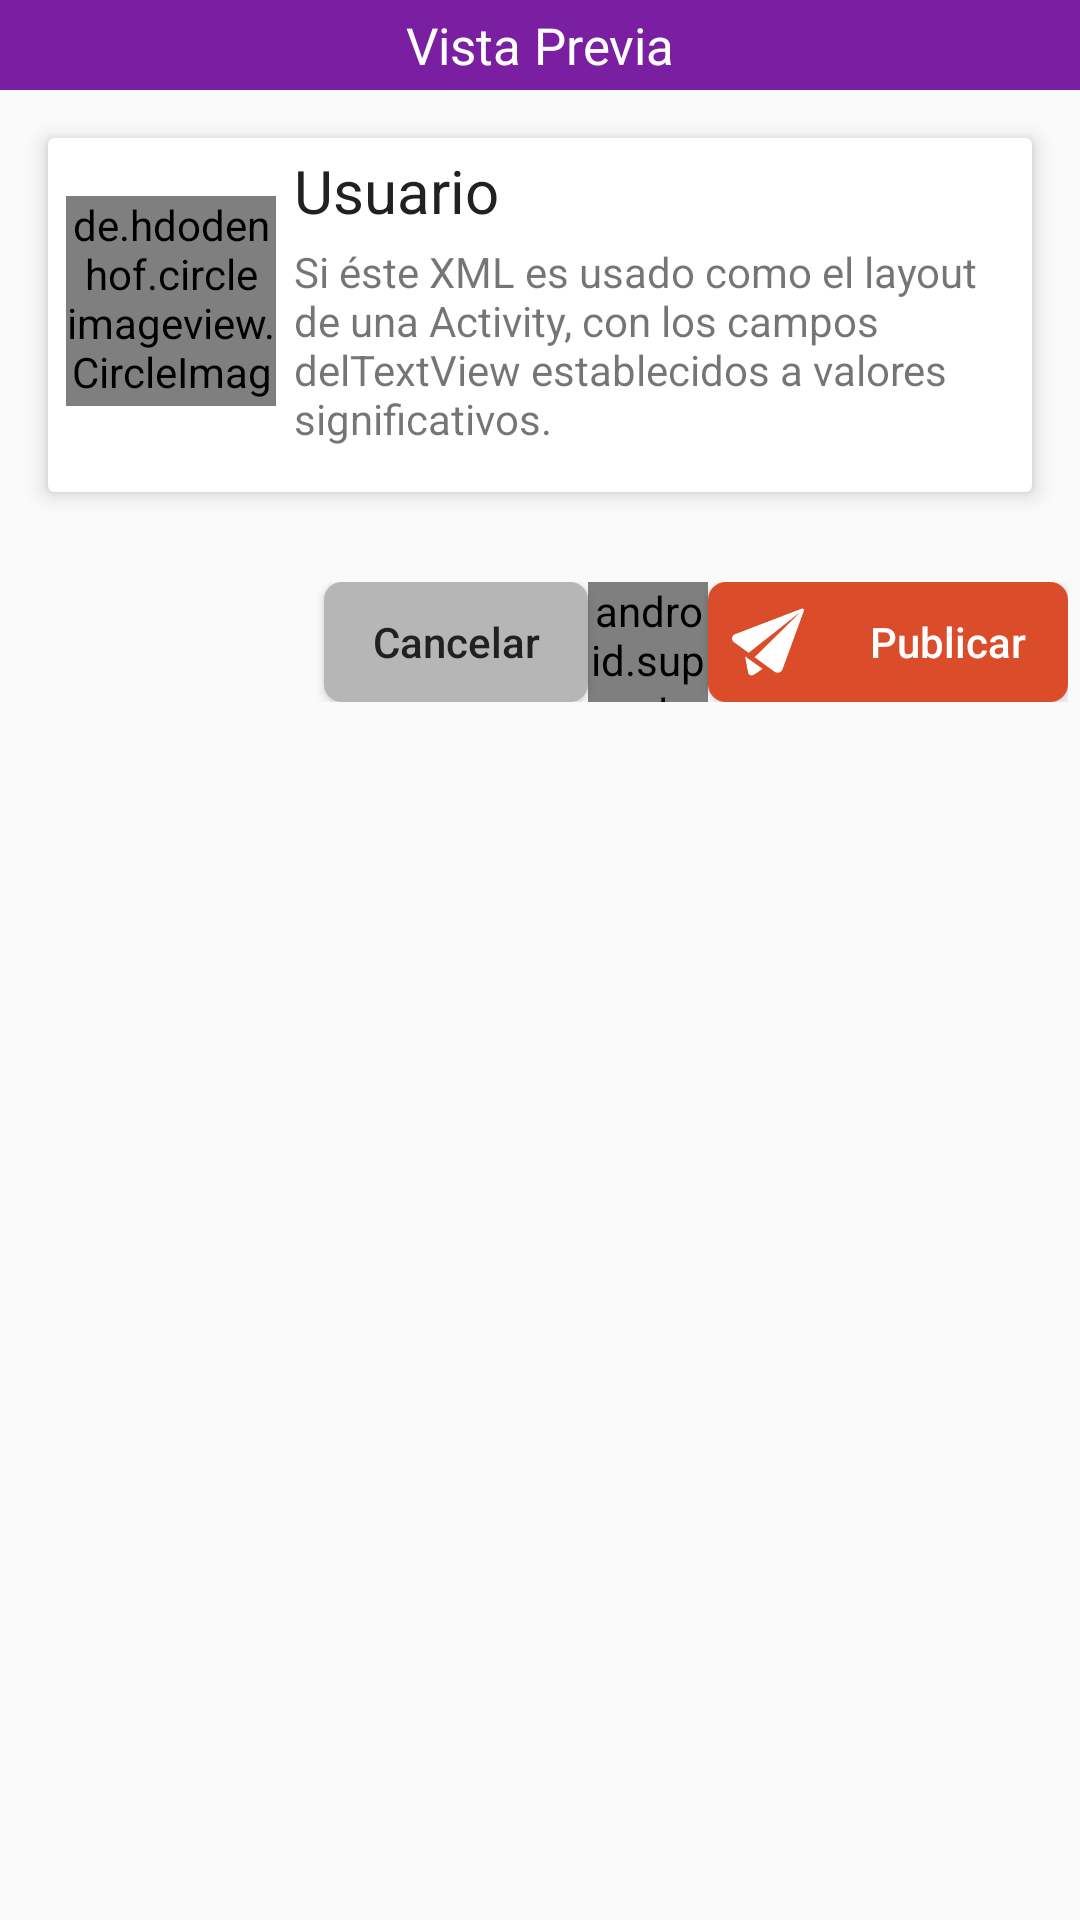

The Android layout XML behind this screen, and the referenced resources:
<!-- AndroidManifest.xml: application theme AppTheme -->
<!-- res/layout/dialog_preview_question.xml -->
<?xml version="1.0" encoding="utf-8"?>
<LinearLayout
    xmlns:android="http://schemas.android.com/apk/res/android"
    xmlns:app="http://schemas.android.com/apk/res-auto"
    xmlns:seekarc="http://schemas.android.com/apk/res-auto"
    android:orientation="vertical"
    android:layout_width="match_parent"
    android:layout_height="match_parent">

    <TextView
        android:background="@color/colorAccent"
        android:text="@string/createpost_preview"
        android:textColor="@color/icons"
        android:textSize="17sp"
        android:layout_gravity="center"
        android:gravity="center"
        android:layout_width="match_parent"
        android:layout_height="30dp" />
    <LinearLayout
        android:padding="8dp"
        android:orientation="vertical"
        android:layout_width="match_parent"
        android:layout_height="wrap_content">
        <android.support.v7.widget.CardView
            android:layout_margin="8dp"
            app:cardCornerRadius="2dp"
            app:cardElevation="4dp"
            android:layout_width="match_parent"
            android:layout_height="wrap_content">
            <LinearLayout
                android:orientation="vertical"
                android:layout_width="match_parent"
                android:layout_height="wrap_content">
                <RelativeLayout
                    android:paddingRight="8dp"
                    android:layout_width="match_parent"
                    android:layout_height="wrap_content">
                    <de.hdodenhof.circleimageview.CircleImageView
                        android:id="@+id/avatar_preview_post"
                        android:src="@drawable/user_question_it"
                        android:scaleType="centerCrop"
                        app:border_width="2dp"
                        app:border_color="@color/colorPrimaryLight"
                        android:layout_width="70dp"
                        android:layout_height="70dp"
                        android:layout_gravity="center"
                        android:layout_marginTop="4dp"
                        android:layout_marginBottom="4dp"
                        android:layout_marginLeft="6dp"
                        android:layout_marginRight="6dp"
                        android:layout_centerVertical="true"
                        android:layout_alignParentLeft="true"
                        android:layout_alignParentStart="true"/>
                    <TextView
                        android:id="@+id/lbl_username_preview_post"
                        android:text="@string/register_username"
                        android:layout_toRightOf="@+id/avatar_preview_post"
                        android:layout_alignParentTop="true"
                        android:textSize="20sp"
                        android:textColor="@color/primary_text"
                        android:layout_marginTop="4dp"
                        android:layout_width="wrap_content"
                        android:layout_height="wrap_content" />
                    <TextView
                        android:id="@+id/lbl_question_preview_post"
                        android:layout_marginTop="4dp"
                        android:layout_marginBottom="6dp"
                        android:text="@string/texto"
                        android:layout_toRightOf="@+id/avatar_preview_post"
                        android:layout_below="@+id/lbl_username_preview_post"
                        android:layout_width="wrap_content"
                        android:layout_height="wrap_content" />
                </RelativeLayout>
                <View
                    android:layout_marginTop="4dp"
                    android:layout_marginBottom="4dp"
                    android:layout_marginRight="4dp"
                    android:layout_marginLeft="4dp"
                    android:background="@color/com_facebook_button_background_color_disabled"
                    android:layout_width="match_parent"
                    android:layout_height="1dp"/>
                <LinearLayout
                    android:id="@+id/layout_preview_options"
                    android:visibility="gone"
                    android:layout_marginTop="4dp"
                    android:layout_marginBottom="4dp"
                    android:layout_marginLeft="8dp"
                    android:layout_marginRight="8dp"
                    android:orientation="vertical"
                    android:layout_width="match_parent"
                    android:layout_height="wrap_content"/>
                <FrameLayout
                    android:id="@+id/layout_preview_scale"
                    android:visibility="gone"
                    android:layout_marginTop="4dp"
                    android:layout_marginBottom="4dp"
                    android:layout_marginLeft="8dp"
                    android:layout_marginRight="8dp"
                    android:orientation="vertical"
                    android:layout_width="match_parent"
                    android:layout_height="wrap_content">
                    <com.triggertrap.seekarc.SeekArc
                        android:id="@+id/seekbar_preview_post"
                        android:padding="30dp"
                        seekarc:arcColor="@color/colorPressed"
                        seekarc:clockwise="true"
                        seekarc:max="10"
                        seekarc:progressColor="@color/colorPrimary"
                        seekarc:progressWidth="20dp"
                        seekarc:startAngle="0"
                        seekarc:touchInside="true"
                        seekarc:arcWidth="20dp"
                        android:layout_gravity="center"
                        android:layout_width="250dp"
                        android:layout_height="250dp" />
                    <TextView
                        android:id="@+id/lbl_seekarc_preview_post"
                        android:gravity="center"
                        android:text="@string/number_bar"
                        android:textSize="95sp"
                        android:textColor="@color/colorAccentLight"
                        android:layout_width="wrap_content"
                        android:layout_height="wrap_content"
                        android:layout_gravity="center" />
                </FrameLayout>
            </LinearLayout>
        </android.support.v7.widget.CardView>
    </LinearLayout>
    <LinearLayout
        android:gravity="right"
        android:layout_marginTop="14dp"
        android:layout_marginBottom="4dp"
        android:paddingRight="4dp"
        android:paddingLeft="4dp"
        android:orientation="horizontal"
        android:layout_width="match_parent"
        android:layout_height="wrap_content">
        <Button
            android:id="@+id/but_cancel"
            style="@style/material_button_dark"
            android:text="@string/dialog_answer_cancel"
            android:textColor="@color/primary_text"
            android:textAllCaps="false"
            android:layout_width="wrap_content"
            android:layout_height="40dp" />
        <android.support.v4.widget.Space
            android:layout_width="40dp"
            android:layout_height="match_parent" />
        <Button
            android:id="@+id/but_send"
            style="@style/material_button"
            android:drawableLeft="@mipmap/ic_send_light"
            android:text="@string/createpost_publish"
            android:textColor="@color/icons"
            android:textAllCaps="false"
            android:layout_width="120dp"
            android:layout_height="40dp" />
    </LinearLayout>

</LinearLayout>
<!-- resources referenced by this layout -->
<resources>
  <color name="colorAccent">#7B1FA2</color>
  <color name="colorAccentLight">#987b1fa2</color>
  <color name="colorPressed">#ffdfdf</color>
  <color name="colorPrimary">#DB4C2A</color>
  <color name="colorPrimaryLight">#fd9e80</color>
  <color name="icons">#FFFFFF</color>
  <color name="primary_text">#212121</color>
  <!-- drawable user_question_it: png bitmap (drawable, 14087 bytes) -->
  <!-- mipmap ic_send_light: png bitmap (drawable, 1184 bytes) -->
  <string name="createpost_preview">Vista Previa</string>
  <string name="createpost_publish">Publicar</string>
  <string name="dialog_answer_cancel">Cancelar</string>
  <string name="number_bar">0</string>
  <string name="register_username">Usuario</string>
  <string name="texto">Si éste XML es usado como el layout de una Activity, con los campos
          delTextView establecidos a valores significativos.</string>
  <style name="material_button" parent="android:style/Widget.Material.Button">
          <item name="android:background">@drawable/background_button_material</item>
      </style>
  <style name="material_button_dark" parent="android:style/Widget.Material.Button">
          <item name="android:background">@drawable/background_button_material_dark</item>
      </style>
  <style name="AppTheme" parent="Theme.AppCompat.Light.DarkActionBar">
          
          <item name="colorPrimary">@color/colorPrimary</item>
          <item name="colorPrimaryDark">@color/colorPrimaryDark</item>
          <item name="colorAccent">@color/colorAccent</item>
      </style>
  <!-- drawable background_button_material (drawable) -->
  <?xml version="1.0" encoding="utf-8"?>
  <shape
      xmlns:android="http://schemas.android.com/apk/res/android">
      <solid
          android:color="@color/colorPrimary"/>
      <corners
          android:radius="6dp"/>
  </shape>
  <!-- drawable background_button_material_dark (drawable) -->
  <?xml version="1.0" encoding="utf-8"?>
  <shape
      xmlns:android="http://schemas.android.com/apk/res/android">
      <solid
          android:color="@color/divider"/>
      <corners
          android:radius="6dp"/>
  </shape>
  <color name="colorPrimaryDark">#B23322</color>
  <color name="divider">#B6B6B6</color>
</resources>
